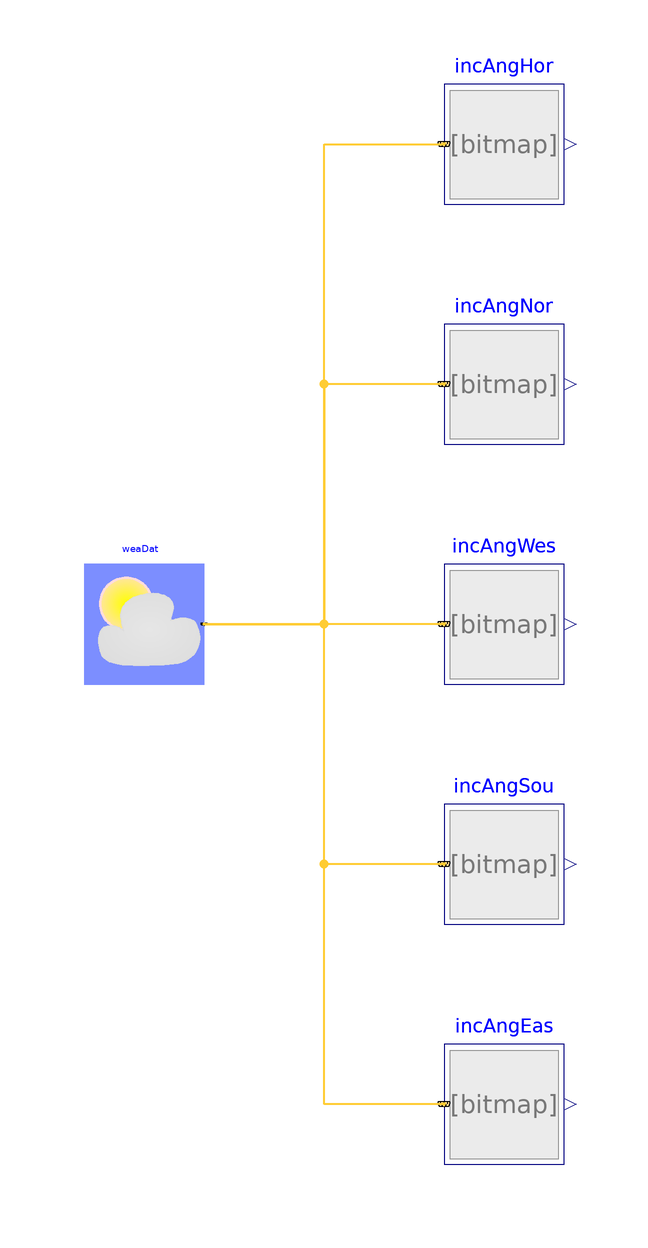

The Modelica model whose source follows is shown above as a component diagram (icons at their Placement, wires along their Line points).

model IncidenceAngle "Test model for solar incidence angle"
  extends Modelica.Icons.Example;
  BrineGrid.BoundaryConditions.SolarGeometry.IncidenceAngle incAngHor(
    til=BrineGrid.Types.Tilt.Ceiling,
    lat=0.73097781993588,
    azi=0.3) "Incidence angle on horizontal surface"
    annotation (Placement(transformation(extent={{0,70},{20,90}})));
  BrineGrid.BoundaryConditions.WeatherData.ReaderTMY3 weaDat(
    filNam="modelica://BrineGrid/Resources/weatherdata/USA_IL_Chicago-OHare.Intl.AP.725300_TMY3.mos")
    "Weather data (Chicago)"
    annotation (Placement(transformation(extent={{-60,-10},{-40,10}})));
  BrineGrid.BoundaryConditions.SolarGeometry.IncidenceAngle incAngNor(
    lat=0.73097781993588,
    azi=BrineGrid.Types.Azimuth.N,
    til=BrineGrid.Types.Tilt.Wall) "Incidence angle on North-facing surface"
    annotation (Placement(transformation(extent={{0,30},{20,50}})));
  BrineGrid.BoundaryConditions.SolarGeometry.IncidenceAngle incAngWes(
    lat=0.73097781993588,
    azi=BrineGrid.Types.Azimuth.W,
    til=BrineGrid.Types.Tilt.Wall) "Incidence angle on West-facing surface"
    annotation (Placement(transformation(extent={{0,-10},{20,10}})));
  BrineGrid.BoundaryConditions.SolarGeometry.IncidenceAngle incAngSou(
    lat=0.73097781993588,
    azi=BrineGrid.Types.Azimuth.S,
    til=BrineGrid.Types.Tilt.Wall) "Incidence angle on South-facing surface"
    annotation (Placement(transformation(extent={{0,-50},{20,-30}})));
  BrineGrid.BoundaryConditions.SolarGeometry.IncidenceAngle incAngEas(
    lat=0.73097781993588,
    azi=BrineGrid.Types.Azimuth.E,
    til=BrineGrid.Types.Tilt.Wall) "Incidence angle on East-facing surface"
    annotation (Placement(transformation(extent={{0,-90},{20,-70}})));
equation
  connect(weaDat.weaBus, incAngHor.weaBus) annotation (Line(
      points={{-40,0},{-20,0},{-20,80},{0,80}},
      color={255,204,51},
      thickness=0.5));
  connect(incAngNor.weaBus, weaDat.weaBus) annotation (Line(
      points={{0,40},{-20,40},{-20,0},{-40,0}},
      color={255,204,51},
      thickness=0.5));
  connect(incAngWes.weaBus, weaDat.weaBus) annotation (Line(
      points={{0,0},{-40,0}},
      color={255,204,51},
      thickness=0.5));
  connect(incAngSou.weaBus, weaDat.weaBus) annotation (Line(
      points={{0,-40},{-20,-40},{-20,0},{-40,0}},
      color={255,204,51},
      thickness=0.5));
  connect(incAngEas.weaBus, weaDat.weaBus) annotation (Line(
      points={{0,-80},{-20,-80},{-20,0},{-40,0}},
      color={255,204,51},
      thickness=0.5));
  annotation (
  Documentation(info="<html>
<p>
This example computes the solar incidence angle on tilted surfaces.
There are fives surfaces, a horizontal surface and a surface
that faces Norths, East, South and West.
</p>
</html>", revisions="<html>
<ul>
<li>
March 24, 2015, by Michael Wetter:<br/>
Assigned azimuth and tilt using the types from
<a href=\"modelica://BrineGrid.Types.Tilt\">
BrineGrid.Types.Tilt</a>.
</li>
<li>
January 16, 2015, by Michael Wetter:<br/>
Added surfaces for each orientation.
</li>
<li>
May 19, 2010, by Wangda Zuo:<br/>
First implementation.
</li>
</ul>
</html>"),
experiment(StopTime=86400),
__Dymola_Commands(file="modelica://BrineGrid/Resources/Scripts/Dymola/BoundaryConditions/SolarGeometry/Examples/IncidenceAngle.mos"
        "Simulate and plot"));
end IncidenceAngle;